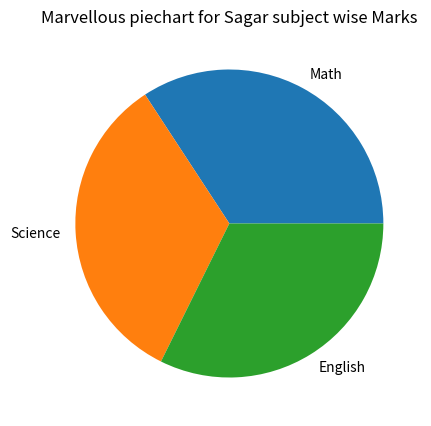

Python code for this plot:
import pandas as pd
import numpy as np
import matplotlib.pyplot as plt

data = {
    'Name':['Amit','Sagar','Pooja'],
    'Math':[85,90,78],
    'Science':[92,88,80],
    'English':[75,85,82],
    'Gender':['Male','Male','Female']

}
df = pd.DataFrame(data)

#Min-Max scaling
#FORMULA = Normalized value = x-min/max-min
print("Min-Max scaling for maths scores")
df['Math_Normalized'] = (df['Math']-df['Math'].min()) / (df['Math'].max()-df['Math'].min())
#updated daframe
print(df[['Name','Math','Math_Normalized']])

print("Add a Gender Column")
#df['Gender'] = ['Male','Male','Female']
#One-Hot encode
df_encoded = pd.get_dummies(df,columns=['Gender'],dtype=int)
print(df_encoded)

print("group students by gender Average Marks ")
avg_marks_by_group = df.groupby('Gender')[['Math','Science','English']].mean()
print(avg_marks_by_group)

print("Pot pie Chart for Sagar marks")
Sagar_marks = df[df['Name'] == 'Sagar'][['Math','Science','English']].iloc[0]
#plt.pie(df["Sagar"] ,color='skyblue',edgecolor = 'black')
plt.figure(figsize = (8,5))
plt.pie(Sagar_marks,labels=Sagar_marks.index)
plt.title("Marvellous piechart for Sagar subject wise Marks")
plt.show()

print("add Total Column")
df['Total'] = df[['Math','Science','English']].sum(axis=1)
#updated dataframe
print(df)

print("Status")
df['Status'] = np.where(df['Total'] > 250, 'Pass', 'Fail')
print(df[['Name', 'Total', 'Status']])

print("count how many student passed")
pass_count = df[df['Status'] == 'Pass'].shape[0]
print("Number of students who passed:", pass_count)
